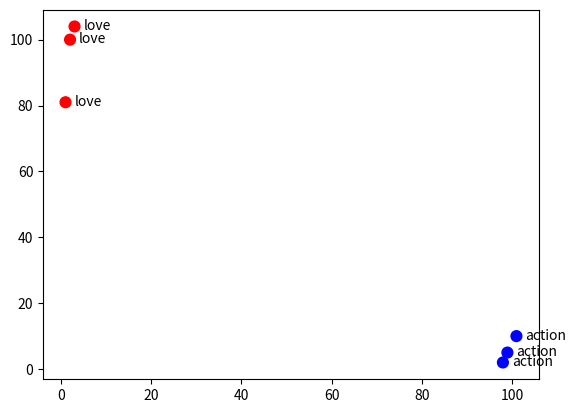

This figure's Python source:
import matplotlib
import matplotlib.pyplot as plt
from pylab import *
from numpy import *

movies = [[3,   104, 'love'],   \
          [2,   100, 'love'],   \
          [1,   81,  'love'],   \
          [101, 10,  'action'], \
          [99,  5,   'action'], \
          [98,  2,   'action']]

dataset = []
sizes   = []
colors  = []

fig = plt.figure()
ax = fig.add_subplot(111)

for movie in movies:
    dataset.append(movie[0:-1])
    type = movie[-1:][0]
    sizes.append(60)
    colors.append('red' if (type == 'love') else 'blue')
    ax.annotate(movie[2], (movie[0]+2, movie[1]-1))
    
dataset = array(dataset)
ax.scatter(dataset[:,0], dataset[:,1], array(sizes), array(colors))


if len(sys.argv) == 2 and sys.argv[1] == '-save':
    plt.savefig("images/movie-scatter.png")
else:
    plt.show()
